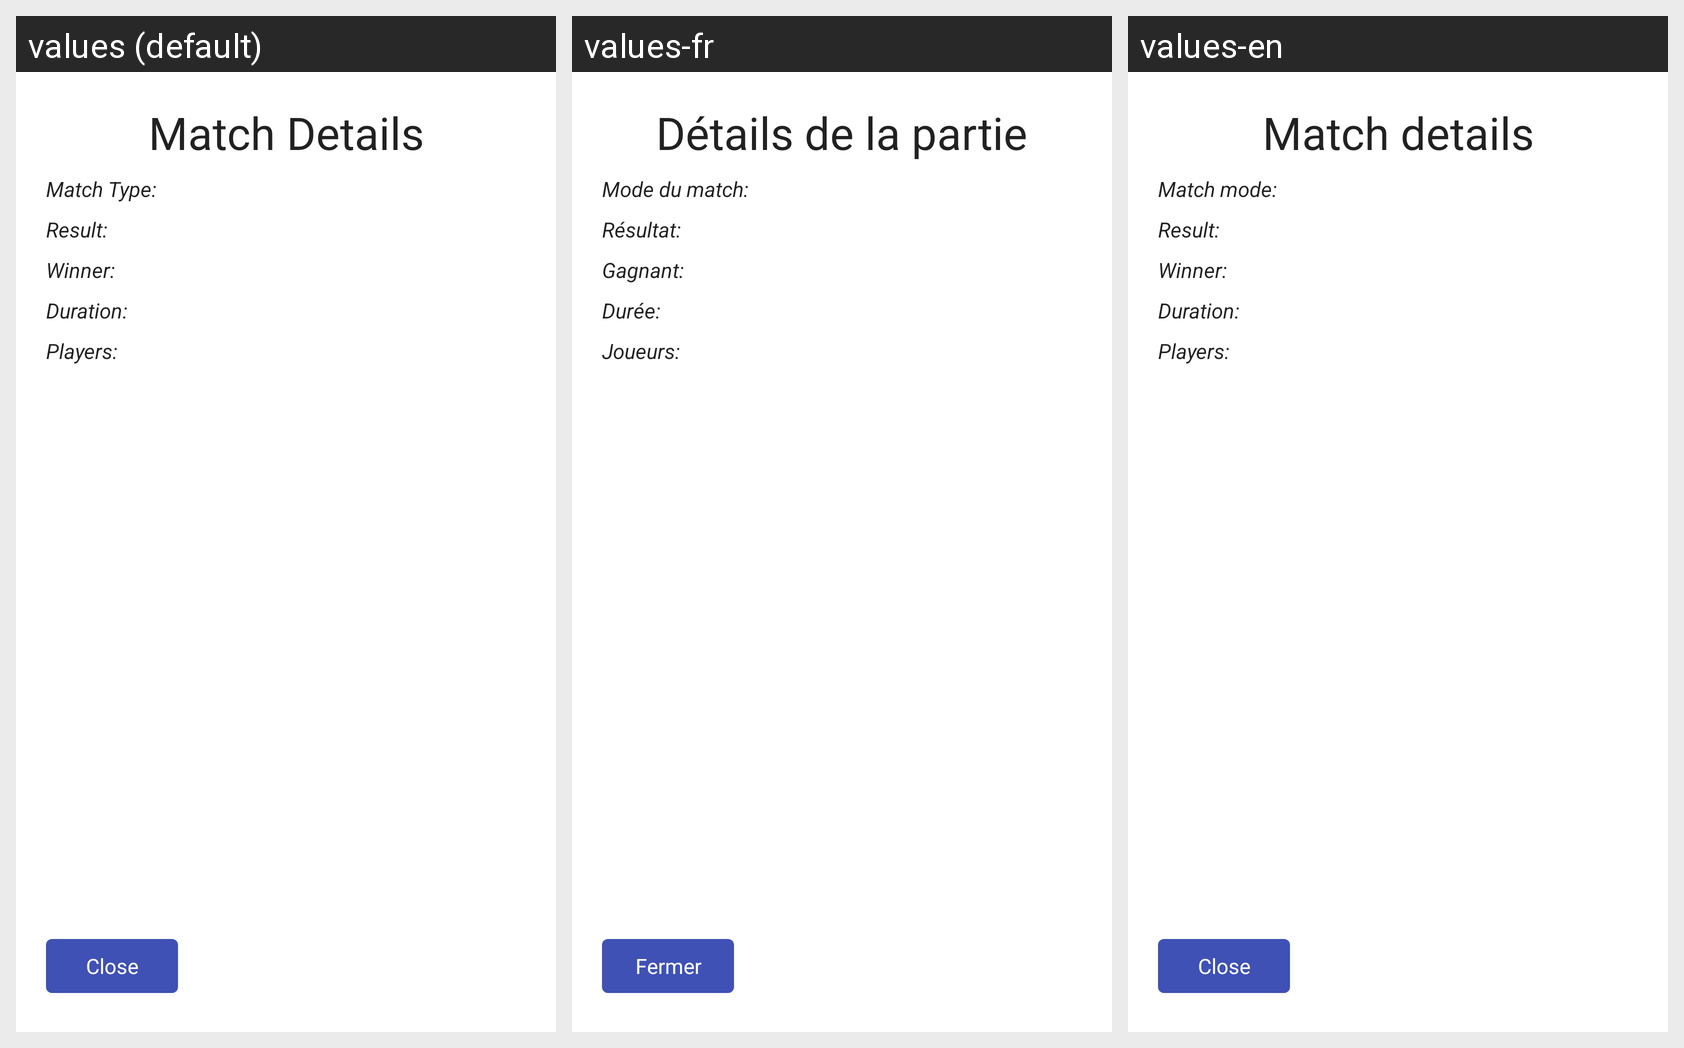

The Android screen above is rendered under several locales of the same app. Produce the string resources it draws, with the default and per-locale values.
Android screen res/layout/dialog_match_played.xml rendered under 3 locales, left to right: values (default), values-fr, values-en. Device: Nexus 5 (rendered at 1080×1920; each locale shown at half size, 540×960, under a caption strip naming it); theme MyTheme.IndigoOrange.
Strings drawn on this screen, with the default value and each locale's value (text and hints the layout hard-codes, and strings that could not be matched under every locale, appear in the picture but are not listed):

match_details
  values: Match Details
  values-fr: Détails de la partie
  values-en: Match details

match_type_title
  values: Match Type:
  values-fr: Mode du match:
  values-en: Match mode:

match_result_title
  values: Result:
  values-fr: Résultat:
  values-en: Result:

match_winner_title
  values: Winner:
  values-fr: Gagnant:
  values-en: Winner:

match_duration_title
  values: Duration:
  values-fr: Durée:
  values-en: Duration:

match_players_title
  values: Players:
  values-fr: Joueurs:
  values-en: Players:

close
  values: Close
  values-fr: Fermer
  values-en: Close
